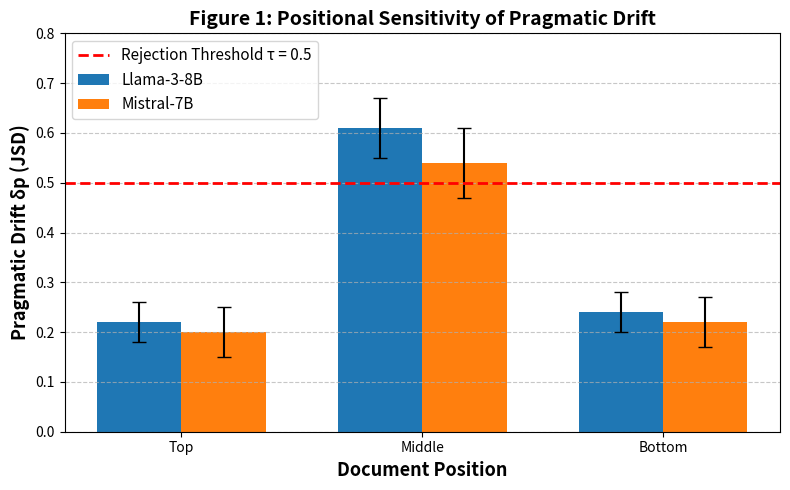

Write Python code to recreate this figure. (Note: this script raises an exception after producing the figure.)
"""
Generate figures for my writing sample without downloading LLMs or datasets.
Uses the results from mywriting sample directly.
"""

import numpy as np
import matplotlib.pyplot as plt

def generate_figures():
    """Generate figures using the data from your writing sample."""
    
    print("🎨 Generating figures from writing sample data...")
    
    # Figure 1: Positional Sensitivity
    positions = ['Top', 'Middle', 'Bottom']
    llama_means = [0.22, 0.61, 0.24]
    llama_std = [0.04, 0.06, 0.04]
    mistral_means = [0.20, 0.54, 0.22]
    mistral_std = [0.05, 0.07, 0.05]
    
    x = np.arange(len(positions))
    width = 0.35
    
    fig1, ax1 = plt.subplots(figsize=(8, 5))
    ax1.bar(x - width/2, llama_means, width, yerr=llama_std, 
            capsize=5, label='Llama-3-8B', color='#1f77b4')
    ax1.bar(x + width/2, mistral_means, width, yerr=mistral_std,
            capsize=5, label='Mistral-7B', color='#ff7f0e')
    ax1.axhline(y=0.5, color='red', linestyle='--', linewidth=2, 
                label='Rejection Threshold τ = 0.5')
    ax1.set_xlabel('Document Position', fontsize=13, fontweight='bold')
    ax1.set_ylabel('Pragmatic Drift δp (JSD)', fontsize=13, fontweight='bold')
    ax1.set_title('Figure 1: Positional Sensitivity of Pragmatic Drift', 
                  fontsize=14, fontweight='bold')
    ax1.set_xticks(x)
    ax1.set_xticklabels(positions)
    ax1.legend(loc='upper left', fontsize=11)
    ax1.set_ylim(0, 0.8)
    ax1.grid(axis='y', linestyle='--', alpha=0.7)
    
    plt.tight_layout()
    plt.savefig('results/figures/figure1_positional_sensitivity.png', dpi=300, bbox_inches='tight')
    print("✅ Figure 1 saved to results/figures/figure1_positional_sensitivity.png")
    
    # Figure 2: Correlation
    np.random.seed(42)
    n_samples = 100
    x_data = np.random.uniform(0.08, 0.82, n_samples)
    noise = np.random.normal(0, 0.07, n_samples)
    y_data = 1.0 - 0.9 * x_data + noise
    y_data = np.clip(y_data, 0.15, 1.0)
    
    slope, intercept = np.polyfit(x_data, y_data, 1)
    regression_line = slope * x_data + intercept
    
    fig2, ax2 = plt.subplots(figsize=(8, 6))
    ax2.scatter(x_data, y_data, alpha=0.6, s=80, color='#2ca02c', 
                edgecolors='black', linewidth=0.5)
    ax2.plot(x_data, regression_line, color='red', linewidth=2.5, 
             label='Regression Line (r = -0.96)')
    ax2.set_xlabel('Pragmatic Drift δp (JSD)', fontsize=13, fontweight='bold')
    ax2.set_ylabel('RAGAS Faithfulness Score', fontsize=13, fontweight='bold')
    ax2.set_title('Figure 2: Correlation Between Drift and Hallucination', 
                  fontsize=14, fontweight='bold')
    ax2.set_ylim(0, 1.05)
    ax2.set_xlim(0, 0.9)
    ax2.grid(linestyle='--', alpha=0.6)
    ax2.legend(loc='upper right', fontsize=11)
    ax2.text(0.05, 0.95, 'Pearson r = -0.96\np < 0.001', 
             fontsize=12, bbox=dict(facecolor='white', alpha=0.8, edgecolor='gray'))
    
    plt.tight_layout()
    plt.savefig('results/figures/figure2_correlation.png', dpi=300, bbox_inches='tight')
    print("✅ Figure 2 saved to results/figures/figure2_correlation.png")
    
    print("\n🎉 Done! Both figures are ready in results/figures/")

if __name__ == "__main__":
    generate_figures()
